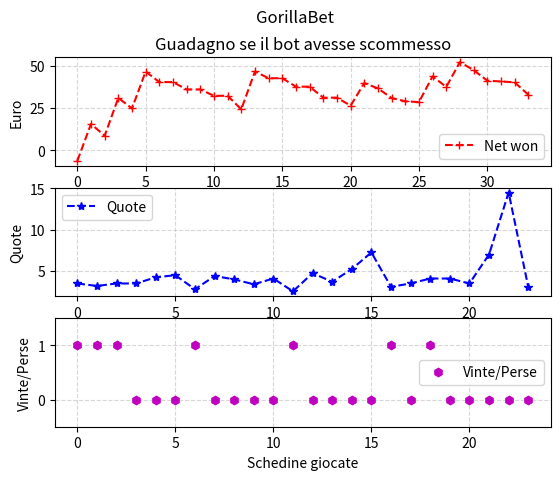

Generate this figure with matplotlib:
import matplotlib.pyplot as plt 
import numpy as np

def calc_stats(quote, vittorie):
    euro_giocati = np.zeros(len(quote))
    # euro_vinti: Array containing the net won per match
    euro_vinti = np.zeros(len(quote)) 
    # storico: Array containing couple of bets: first is the bet (negative value) second is the win. 
    # If the bet is not winning, the second value is a copy of the first.
    storico = np.zeros(2*len(quote))  
    for n in range(len(quote)):
        euro_giocati[n] = -2.5*quote[n] + 15
        if euro_giocati[n] <= 0:
            euro_giocati[n] = 0.5
        euro_vinti[n] = euro_giocati[n]*quote[n]*vittorie[n] - euro_giocati[n]

    for n in range(len(storico)):
        if n%2 == 0: # if even
            storico[n] = euro_giocati[int(n/2)]*(-1)
        else:
            storico[n] = euro_giocati[int((n-1)/2)]*quote[int((n-1)/2)]*vittorie[int((n-1)/2)]
    
    return euro_vinti, storico.cumsum()


def calc_updated_cumsum(euro_vinti, previous_storico_cumsum):
    euro_vinti = np.insert(euro_vinti, 0, previous_storico_cumsum[-1])
    euro_vinti_cumsum = euro_vinti.cumsum()
    euro_vinti_cumsum = np.delete(euro_vinti_cumsum, 0)
    return euro_vinti_cumsum

# Main
quote_all = []
vittorie_all = []

# Giornata 22
quote = [3.5, 3.2, 3.5, 3.5, 4.25, 4.5, 2.8, 4.4, 4, 3.4]
vittorie = [1, 1, 1, 0, 0, 0, 1, 0, 0, 0]

euro_vinti, storico_cumsum = calc_stats(quote, vittorie)

quote_all.extend(quote)
vittorie_all.extend(vittorie)

# Giornata 23
quote = [4.1, 2.55, 4.75, 3.7, 5.25, 7.25]
vittorie = [0, 1, 0, 0, 0, 0]

euro_vinti, _ = calc_stats(quote, vittorie)
euro_vinti_cumsum = calc_updated_cumsum(euro_vinti, storico_cumsum)
storico_cumsum = np.concatenate([storico_cumsum, euro_vinti_cumsum])

quote_all.extend(quote)
vittorie_all.extend(vittorie)

# Giornata 24
quote = [3.1, 3.5, 4.1, 4.1, 3.5, 7, 14.5, 3.1]
vittorie = [1, 0, 1, 0, 0, 0, 0, 0]

euro_vinti, _ = calc_stats(quote, vittorie)
euro_vinti_cumsum = calc_updated_cumsum(euro_vinti, storico_cumsum)
storico_cumsum = np.concatenate([storico_cumsum, euro_vinti_cumsum])

quote_all.extend(quote)
vittorie_all.extend(vittorie)

####### Stats #######
print(f"Guadagno: {storico_cumsum[-1]:.2f}€")

####### Plot #######
x = range(len(quote_all))
x1 = range(len(storico_cumsum))
fig, axs = plt.subplots(3)
axs[0].plot(x1, storico_cumsum, "r+--", label = "Euro vinti (netto)")
axs[1].plot(x, quote_all, "b*--", label = "Quote giocate")
axs[2].plot(x, vittorie_all, "mh", label = "Schedine vinte/perse")
plt.suptitle("GorillaBet") 
# Labels
axs[0].set(xlabel = "Schedine giocate", ylabel = "Euro")
axs[1].set(xlabel = "Schedine giocate", ylabel = "Quote")
axs[2].set(xlabel = "Schedine giocate", ylabel = "Vinte/Perse")
# Title
axs[0].set_title("Guadagno se il bot avesse scommesso")
axs[0].legend(["Net won"])
axs[1].legend(["Quote"])
axs[2].legend(["Vinte/Perse"])
# Grid
axs[0].grid(linestyle='--', alpha=0.5)
axs[1].grid(linestyle='--', alpha=0.5) 
axs[2].grid(linestyle='--', alpha=0.5)
# Axis limits
axes = plt.gca()
axes.set_ylim([-0.5, 1.5])
plt.show()